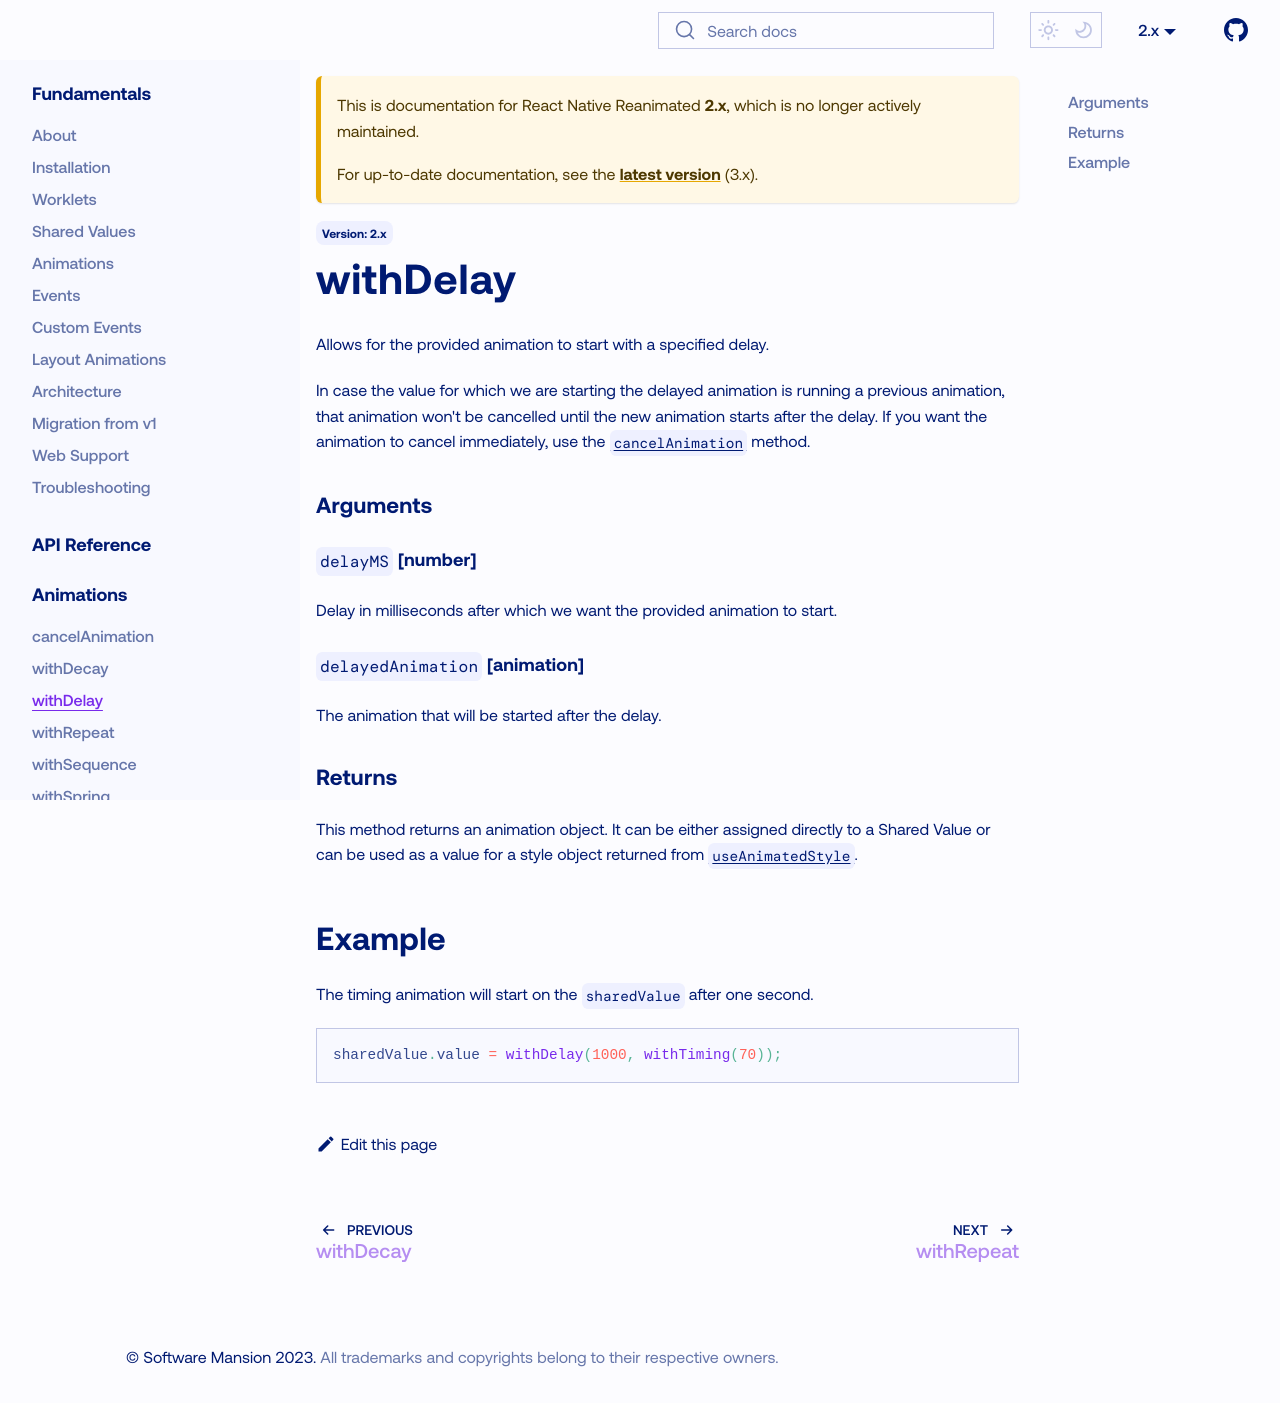

repository: catalinmiron/react-native-reanimated · page: docs/2.x/api/animations/withDelay/index.html · generator: docusaurus

---
id: withDelay
title: withDelay
sidebar_label: withDelay
---

Allows for the provided animation to start with a specified delay.

In case the value for which we are starting the delayed animation is running a previous animation, that animation won't be cancelled until the new animation starts after the delay.
If you want the animation to cancel immediately, use the [`cancelAnimation`](cancelAnimation) method.

### Arguments

#### `delayMS` [number]

Delay in milliseconds after which we want the provided animation to start.

#### `delayedAnimation` [animation]

The animation that will be started after the delay.

### Returns

This method returns an animation object. It can be either assigned directly to a Shared Value or can be used as a value for a style object returned from [`useAnimatedStyle`](../hooks/useAnimatedStyle).

## Example

The timing animation will start on the `sharedValue` after one second.

```js
sharedValue.value = withDelay(1000, withTiming(70));
```
